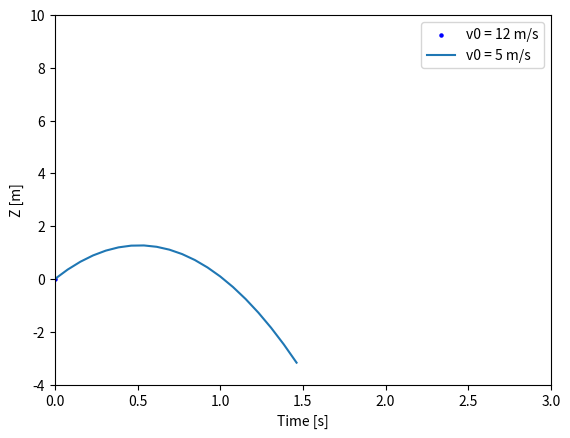

Generate this figure with matplotlib:
import matplotlib.pyplot as plt
import numpy as np

import matplotlib.animation as animation


fig, ax = plt.subplots()
t = np.linspace(0, 3, 40)
g = -9.81
v0 = 12
z = g * t**2 / 2 + v0 * t

v02 = 5
z2 = g * t**2 / 2 + v02 * t

scat = ax.scatter(t[0], z[0], c="b", s=5, label=f'v0 = {v0} m/s')
line2 = ax.plot(t[:20], z2[:20], label=f'v0 = {v02} m/s')[0]
ax.set(xlim=[0, 3], ylim=[-4, 10], xlabel='Time [s]', ylabel='Z [m]')
ax.legend()


def update(frame):
    # for each frame, update the data stored on each artist.
    x = t[:frame]
    y = z[:frame]
    if frame > 1:
        x = t[frame - 1:frame]
        y = z[frame - 1:frame]

    # update the scatter plot:
    data = np.stack([x, y]).T
    scat.set_offsets(data)

    # update the line plot:
    # line2.set_xdata(t[:frame])
    # line2.set_ydata(z2[:frame])
    # return (scat, line2)
    return scat


ani = animation.FuncAnimation(fig=fig, func=update, frames=40, interval=300)
# ani.save(filename="pillow_example.gif", writer="pillow")
# ani.save(filename="html_example.htm", writer="html")
# ani.save(filename="ffmpeg_example.mp4", writer="ffmpeg")
plt.show()


# fig, ax = plt.subplots()
# rng = np.random.default_rng(19680801)
# data = np.array([20, 20, 20, 20])
# x = np.array([1, 2, 3, 4])
#
# artists = []
# colors = ['tab:blue', 'tab:red', 'tab:green', 'tab:purple']
# for i in range(20):
#     data += rng.integers(low=0, high=10, size=data.shape)
#     container = ax.barh(x, data, color=colors)
#     artists.append(container)
#
#
# ani = animation.ArtistAnimation(fig=fig, artists=artists, interval=400)
# ani.save(filename="pillow_example.gif", writer="pillow")
# ani.save(filename="html_example.htm", writer="html")
# ani.save(filename="/tmp/ffmpeg_example.mp4", writer="ffmpeg")
# plt.show()




